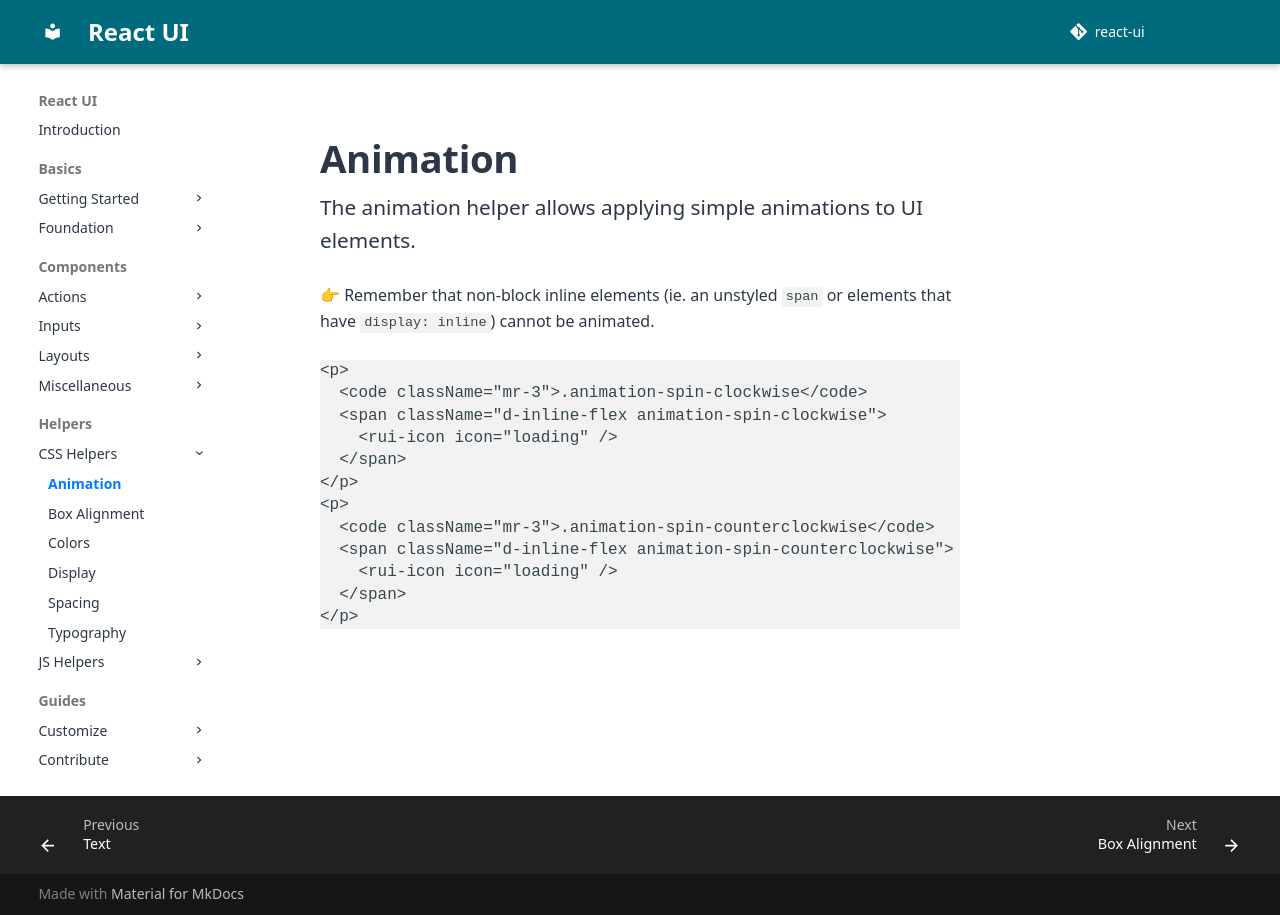

repository: react-ui-org/react-ui · page: pr-preview/pr-799/docs/css-helpers/animation/index.html · generator: mkdocs

# Animation

The animation helper allows applying simple animations to UI elements.

👉 Remember that non-block inline elements (ie. an unstyled `span` or elements
that have `display: inline`) cannot be animated.

```docoff-react-preview
<p>
  <code className="mr-3">.animation-spin-clockwise</code>
  <span className="d-inline-flex animation-spin-clockwise">
    <rui-icon icon="loading" />
  </span>
</p>
<p>
  <code className="mr-3">.animation-spin-counterclockwise</code>
  <span className="d-inline-flex animation-spin-counterclockwise">
    <rui-icon icon="loading" />
  </span>
</p>
```
